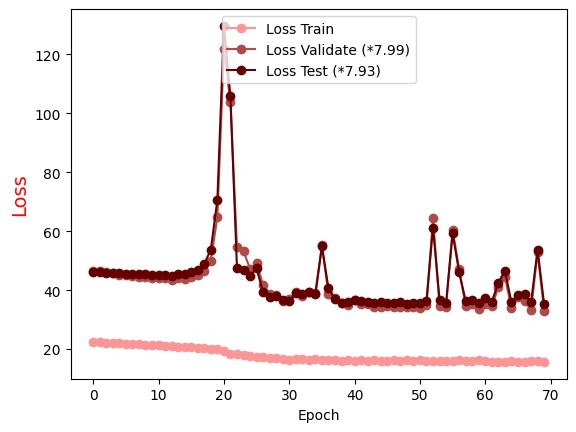

The data file committed next to this chart (first rows):
Epoch, Loss Train, Loss Validate (*7.99), Loss Test (*7.93)
0.0, 22.52, 46.53, 46.01
1.0, 22.32, 46.47, 45.99
2.0, 22.18, 46.18, 45.88
3.0, 22.08, 45.66, 45.91
4.0, 21.92, 45.13, 45.68
5.0, 21.79, 45.15, 45.45
6.0, 21.71, 44.85, 45.54
7.0, 21.6, 44.63, 45.38
8.0, 21.45, 44.49, 45.37
9.0, 21.32, 44.28, 45.14
10.0, 21.25, 43.97, 45.12
11.0, 21.08, 44.07, 45.16
12.0, 21.05, 43.52, 44.89
13.0, 20.85, 44.23, 45.59
14.0, 20.83, 43.9, 45.58
15.0, 20.59, 44.51, 46.25
16.0, 20.53, 45.14, 46.81
17.0, 20.34, 46.64, 48.88
18.0, 20.14, 50.05, 53.77
19.0, 19.89, 64.81, 70.57
20.0, 19.34, 121.8, 129.6
21.0, 18.48, 103.7, 105.7
22.0, 18.34, 54.63, 47.49
23.0, 18, 53.19, 46.94
24.0, 17.81, 47.22, 44.84
25.0, 17.44, 49.38, 47.35
26.0, 17.26, 41.67, 39.27
27.0, 16.87, 38.76, 37.57
28.0, 16.95, 38.49, 37.85
29.0, 16.78, 36.4, 36.75
30.0, 16.43, 37.15, 36.29
31.0, 16.61, 39.24, 38.99
32.0, 16.63, 38.11, 38.82
33.0, 16.47, 39.37, 39.45
34.0, 16.5, 39.06, 38.6
35.0, 16.47, 55.2, 54.85
36.0, 16.43, 38.82, 40.64
37.0, 16.42, 37.49, 37
38.0, 16.09, 35.58, 35.77
39.0, 16.25, 34.93, 35.95
40.0, 16.01, 36.76, 36.61
41.0, 16.36, 35.24, 36.22
42.0, 16.04, 35.37, 35.89
43.0, 16.38, 34.37, 35.6
44.0, 16.08, 34.45, 35.84
45.0, 16.14, 34.49, 35.8
46.0, 16.16, 34.45, 35.77
47.0, 15.89, 34.12, 36.02
48.0, 16.22, 34.35, 35.43
49.0, 15.89, 34.15, 35.63
50.0, 16.3, 33.98, 35.62
51.0, 15.82, 34.89, 36.44
52.0, 16.08, 64.52, 61.18
53.0, 16.12, 34.49, 36.69
54.0, 15.9, 34.33, 35.77
55.0, 15.95, 60.48, 59.3
56.0, 16.43, 47.03, 46
57.0, 15.98, 34.47, 36.38
58.0, 15.99, 35.43, 36.7
59.0, 16.3, 33.75, 35.49
... 10 more rows
